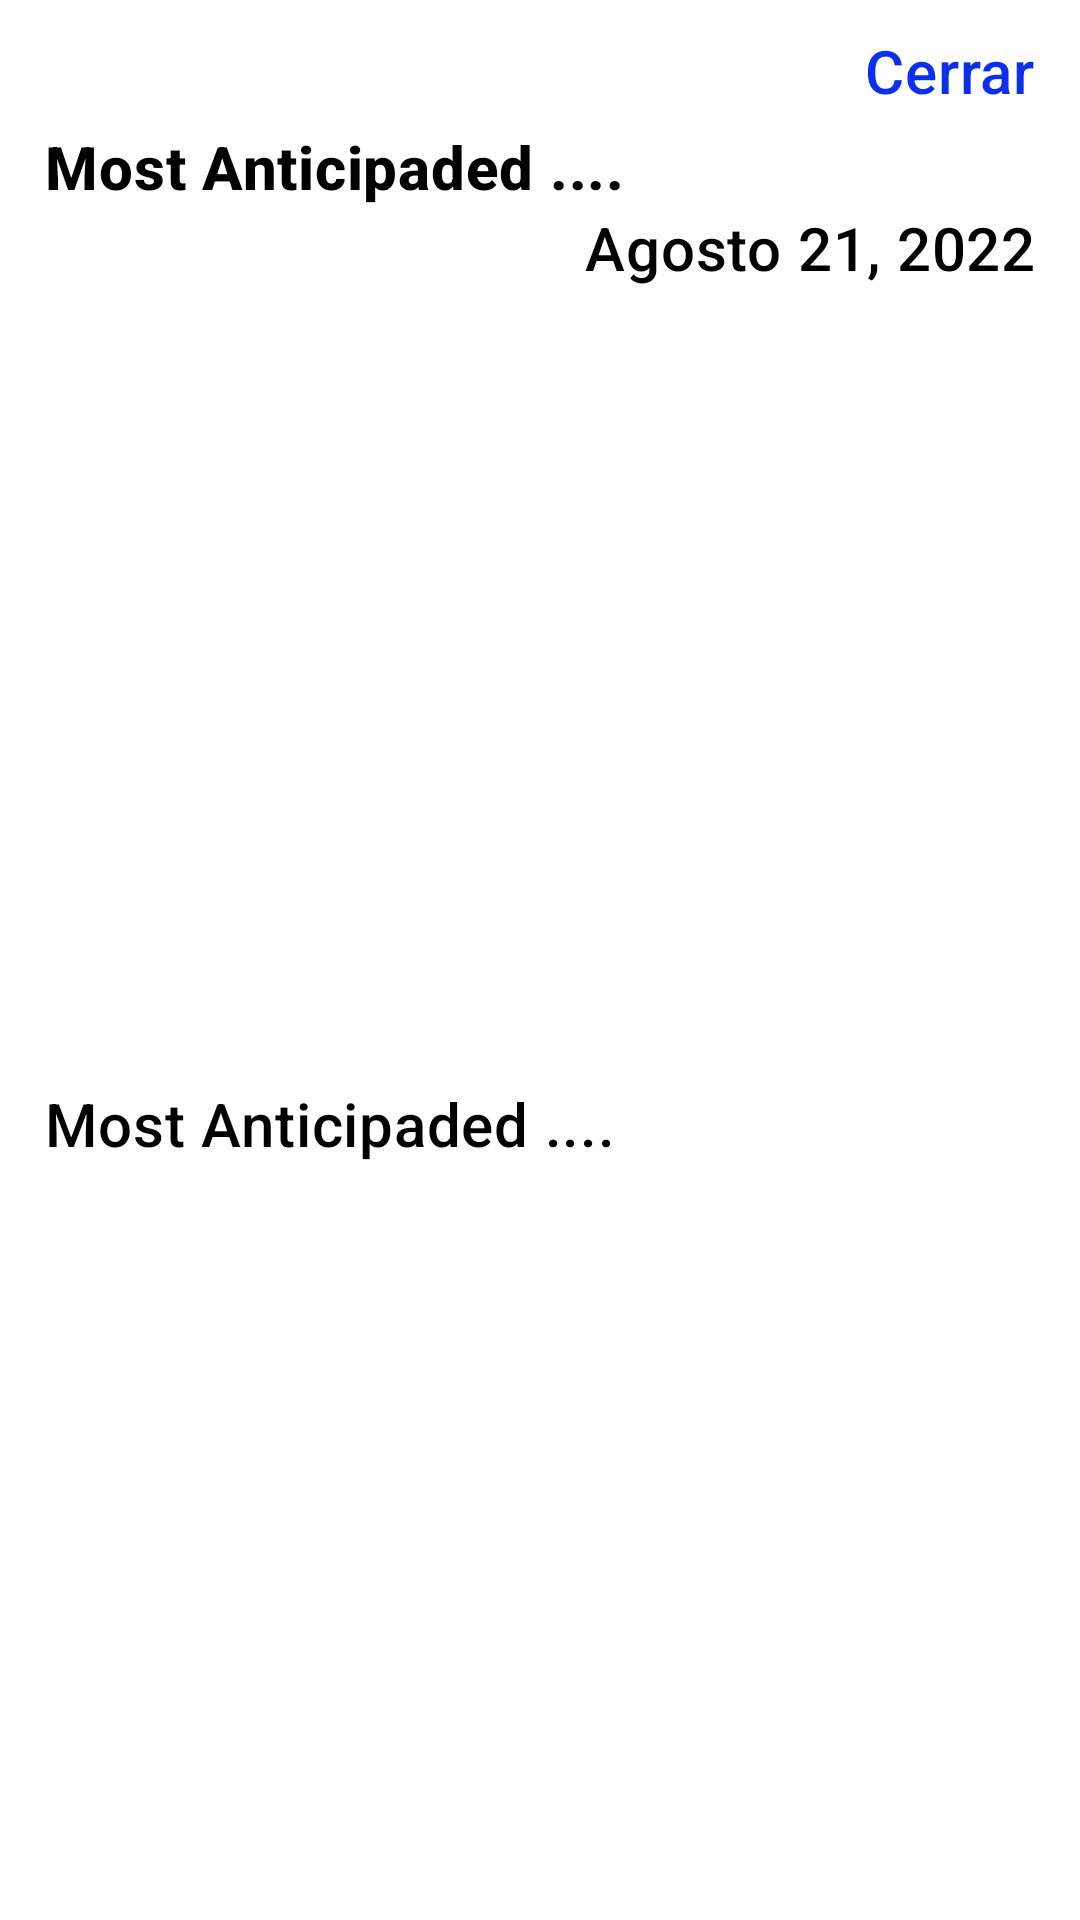

Layout XML and referenced resources for this Android screen:
<!-- AndroidManifest.xml: application theme Theme.BotixTV -->
<!-- res/layout/noticia_modal.xml -->
<?xml version="1.0" encoding="utf-8"?>
<RelativeLayout xmlns:android="http://schemas.android.com/apk/res/android"
    xmlns:tools="http://schemas.android.com/tools"
    android:layout_width="match_parent"
    android:layout_height="match_parent"
    android:background="@color/blanco">
    <androidx.core.widget.NestedScrollView
        android:layout_width="match_parent"
        android:layout_height="wrap_content">
        <LinearLayout
            android:layout_width="match_parent"
            android:layout_height="wrap_content"
            android:orientation="vertical"
            tools:ignore="MissingConstraints"
            android:paddingHorizontal="15sp"
            android:paddingVertical="10sp">
            <TextView
                android:id="@+id/cerrar"
                android:layout_width="wrap_content"
                android:layout_height="wrap_content"
                android:layout_gravity="right|end"
                android:text="@string/cerrar"
                style="@style/fecha_noticia"
                android:textColor="@color/azul"
                android:layout_marginBottom="5sp"/>

            <TextView
                android:id="@+id/titulo"
                android:layout_width="match_parent"
                android:layout_height="wrap_content"
                android:text="Most Anticipaded ...."
                style="@style/TextAppearance.MaterialComponents.Headline6"
                android:textStyle="bold"
                android:textColor="@color/negro"
                />

            <TextView
                android:id="@+id/fecha"
                android:layout_width="match_parent"
                android:layout_height="wrap_content"
                android:text="Agosto 21, 2022"
                style="@style/TextAppearance.MaterialComponents.Headline6"
                android:textColor="@color/negro"
                android:maxLines="1"
                android:ellipsize="end"
                android:gravity="right"
                android:layout_marginBottom="10sp"
                />

            <ImageView
                android:id="@+id/imagen"
                android:layout_width="match_parent"
                android:layout_height="250sp"
                android:layout_weight="1"
                android:layout_marginBottom="5sp"
                android:layout_gravity="left"
                />

            <TextView
                android:id="@+id/contenido"
                android:layout_width="match_parent"
                android:layout_height="wrap_content"
                android:text="Most Anticipaded ...."
                style="@style/TextAppearance.MaterialComponents.Headline6"
                android:textColor="@color/negro"
                />


        </LinearLayout>
    </androidx.core.widget.NestedScrollView>
</RelativeLayout>
<!-- resources referenced by this layout -->
<resources>
  <color name="azul">#0B2FEC</color>
  <color name="blanco">#ffffff</color>
  <color name="negro">#000000</color>
  <string name="cerrar">Cerrar</string>
  <style name="fecha_noticia" parent="@style/TextAppearance.MaterialComponents.Headline6">
          <item name="android:textColor">@color/negro</item>
      </style>
  <style name="Theme.BotixTV" parent="@style/Theme.Leanback" />
</resources>
